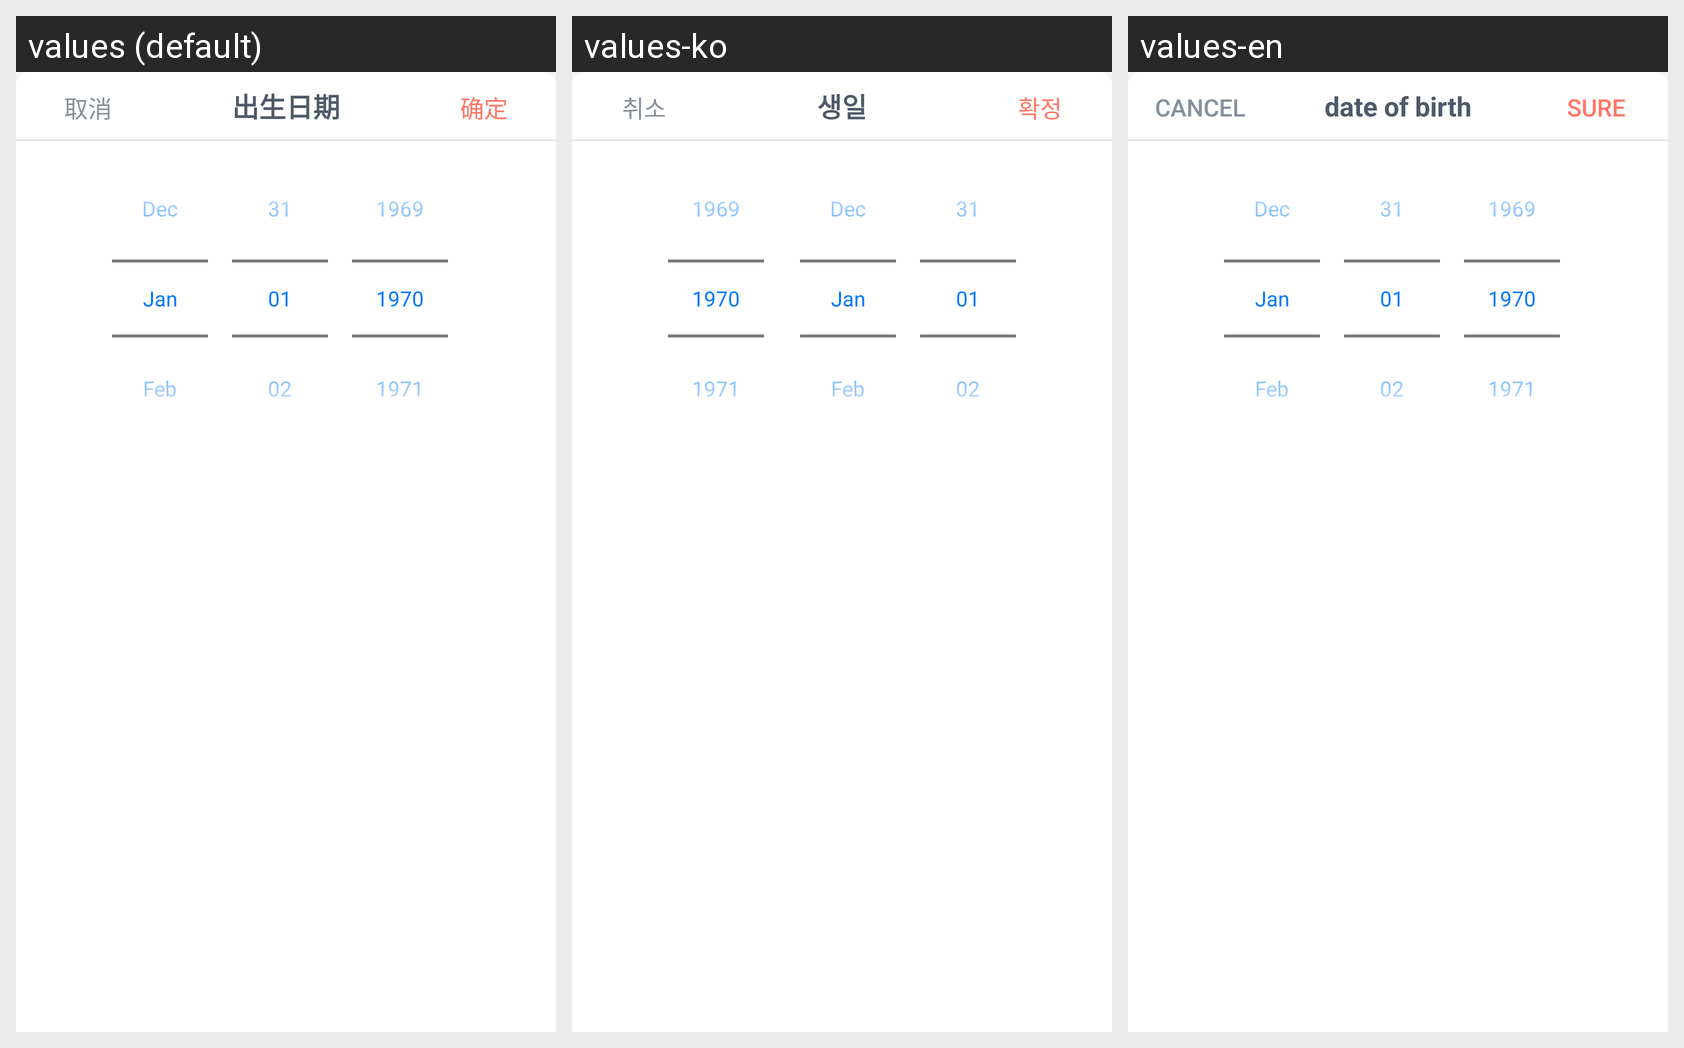

The Android screen above is rendered under several locales of the same app. Produce the string resources it draws, with the default and per-locale values.
Android screen res/layout/bottom_sheet_select_birth.xml rendered under 3 locales, left to right: values (default), values-ko, values-en. Device: Nexus 5 (rendered at 1080×1920; each locale shown at half size, 540×960, under a caption strip naming it); theme Theme.HwsAppAndroid.
Strings drawn on this screen, with the default value and each locale's value (text and hints the layout hard-codes, and strings that could not be matched under every locale, appear in the picture but are not listed):

cancel
  values: 取消
  values-ko: 취소
  values-en: Cancel

birthday
  values: 出生日期
  values-ko: 생일
  values-en: date of birth

determine
  values: 确定
  values-ko: 확정
  values-en: Sure
